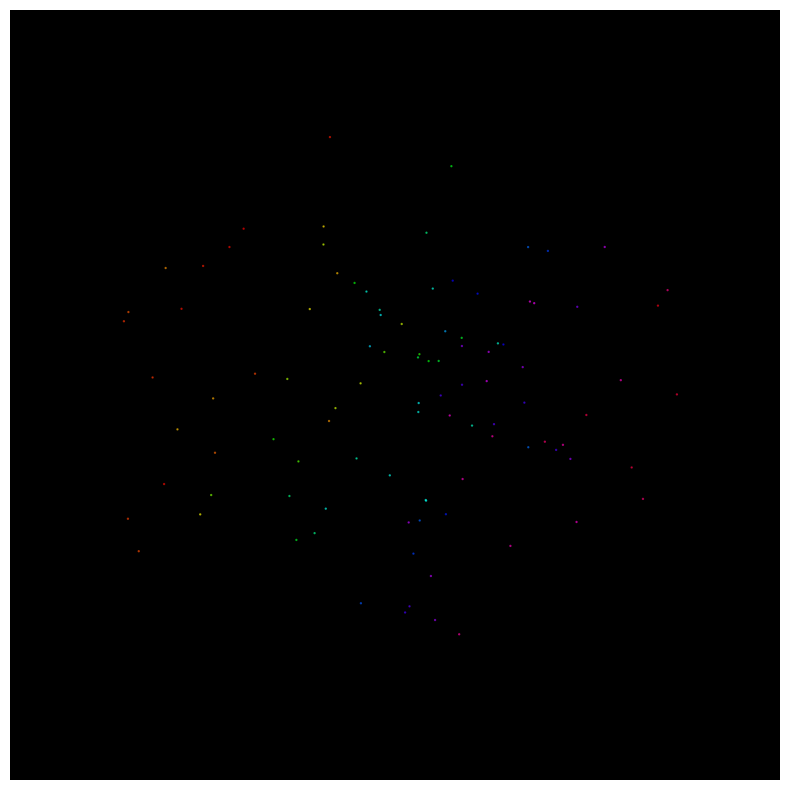

This chart was generated by the following Python code:
import matplotlib.pyplot as plt
from mpl_toolkits.mplot3d import Axes3D
import numpy as np

def graph_colors_3d(x, y, z, t, name, method):
    # Normalizar el eje x para usarlo en el mapeo de colores
    norm = plt.Normalize(x.min(), x.max())
    colors = plt.cm.hsv(norm(x))

    # Configurar la figura y el eje con fondo negro
    fig = plt.figure(figsize=(8, 8))
    ax = fig.add_subplot(111, projection='3d')
    ax.set_facecolor('black')

    # Graficar el atractor con un gradiente de color dependiente de la posición x
    sc = ax.scatter(x, y, z, c=colors, s=0.5, alpha=0.6)

    # Ocultar los ejes
    ax.set_xticks([])
    ax.set_yticks([])
    ax.set_zticks([])
    ax.axis('off')  # Desactivar completamente el eje

    # Ajustar el layout y guardar en PDF con fondo negro
    plt.tight_layout()
    plt.savefig(name + "_" + method + "_xyz_atractor.pdf", dpi=300,
                format='pdf', bbox_inches='tight', facecolor='black', edgecolor='none')

    # Cerrar la gráfica
    plt.close()


# Ejemplo de uso
x = np.random.rand(100)
y = np.random.rand(100)
z = np.random.rand(100)
# Asumiendo que 't' es un parámetro adicional que podrías querer usar
t = np.random.rand(100)
graph_colors_3d(x, y, z, t, "nombre_del_archivo", "metodo")
